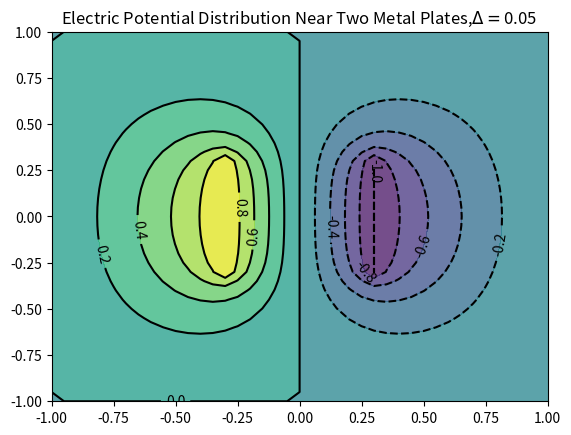

This chart was generated by the following Python code: (Note: this script raises an exception after producing the figure.)
# -*- coding: utf-8 -*-
"""
Created on Fri Dec  8 14:40:03 2017

@author: TimMu
"""

import matplotlib.pyplot as plt
import numpy as np
from functools import reduce
from mpl_toolkits.mplot3d import Axes3D

#delta=0.1
delta=0.05
deltaV,times=10,0

#1.initialize-V
V=[[0.]*(int(1+1/delta))for i in range(int(1+1/delta))]
for i in range(1+int(round(0.3/delta))):#boundary conditions   tips: int(0.3/0.1)=2 why?????
    V[int(round(0.3/delta))][i]=-1.

#2.calculation
def updateV(V_old):#function to update-V
    V_new=[[0.]*len(V_old)for i in range(len(V_old))]
    for i in range(1,len(V_old)-1):
        for j in range(1,len(V_old)-1):
            V_new[i][j]=(V_old[i-1][j]+V_old[i+1][j]+V_old[i][j-1]+V_old[i][j+1])/4
    for j in range(1,len(V_old)-1):#boundary of x=0 or i=0 while 0<y<1,1<=j<=len()-1
        V_new[0][j]=(V_old[0][j-1]+V_old[0][j+1])/4
    for k in range(1,len(V_old)-1):#boundary of y=0 or j=0 while 0<x<1,1<=i<=len()-1
        V_new[k][0]=(V_old[k-1][0]+V_old[k+1][0]+2*V_old[k][1])/4
    V_new[0][0]=V_old[0][1]/2
    for l in range(1+int(round(0.3/delta))):#boundary conditions V(x=0.3,0<=y<=0.3)=-1
        V_new[int(round(0.3/delta))][l]=-1.
    return V_new

#3.loop and check the limit of deltaV
while deltaV > len(V)**2*10**(-5):#alternatively,for n in range(1):
    V1=updateV(V)#update
    V=updateV(V1)
    v=[]
    for i in range(len(V)):
        v.append(reduce(lambda x,y:x+y,(map(lambda a,b:abs(a-b),V1[i],V[i]))))
    deltaV=reduce(lambda x,y:x+y,v)
    times=times+1#V is in the 1st Quadrant
print (times)

#4.extend the potential to the interest regime to get V_whole
N=len(V)
V1=np.transpose(V)#1st Quadrant
V3=[[0.]*(N-1) for i in range(N)]#3rd quadrant
for i in range(N):
    for j in range(N-1):
        V3[i][j]=-V1[N-1-i][N-1-j]
#add the 4th qudrant to V3 using extend
for i in range(N):
    V3[i].extend(V1[N-1-i])
#add the 1st&2nd qudrant using +
V_whole=V3
for i in range(N-1):
    V_whole=V_whole+[V3[N-2-i]]
del V1,V3
#check:print len(V_whole)


#3D figure
fig = plt.figure()
ax = Axes3D(fig)
x=np.linspace(-1,1,len(V_whole))
X,Y= np.meshgrid(x,x)
Z=np.array(V_whole)
ax.plot_surface(X,Y,Z, rstride=1, cstride=1, cmap='coolwarm')
ax.set_xlabel('x')
ax.set_ylabel('y')
ax.set_zlabel('Electric Potential/V')
ax.set_title(r'Electric Potential Distribution Near Two Metal Plates,$\Delta=$%s'%delta)
ax.set_xlim(-1,1)
ax.set_ylim(-1,1)
ax.set_zlim(-1.2,1.2)
ax.contourf(X, Y, Z, zdir='z', offset=-1.2, cmap=plt.cm.coolwarm)
plt.show()

#2D contour
plt.contourf(X, Y, Z, 10, alpha=.75)
C = plt.contour(X, Y, Z, 10, colors='black', linewidth=.5)
plt.clabel(C, inline=1, fontsize=10)
plt.title(r'Electric Potential Distribution Near Two Metal Plates,$\Delta=$%s'%delta)
plt.show()

#2D electric field plot
EY,EX=np.gradient(Z)
EX,EY=-EX,-EY
R=np.sqrt(EX**2+EY**2)
plt.quiver(X,Y,EX,EY,R, alpha=5)
plt.quiver(X,Y,EX,EY, edgecolor='k', facecolor='None', linewidth=.3)
plt.title(r'Electric Field Distribution Near Two Metal Plates,$\Delta=$%s'%delta)
plt.xlabel('x'),plt.ylabel('y'),
plt.xlim(-1.,1.), plt.xticks([])
plt.ylim(-1.,1.), plt.yticks([])
plt.show()
